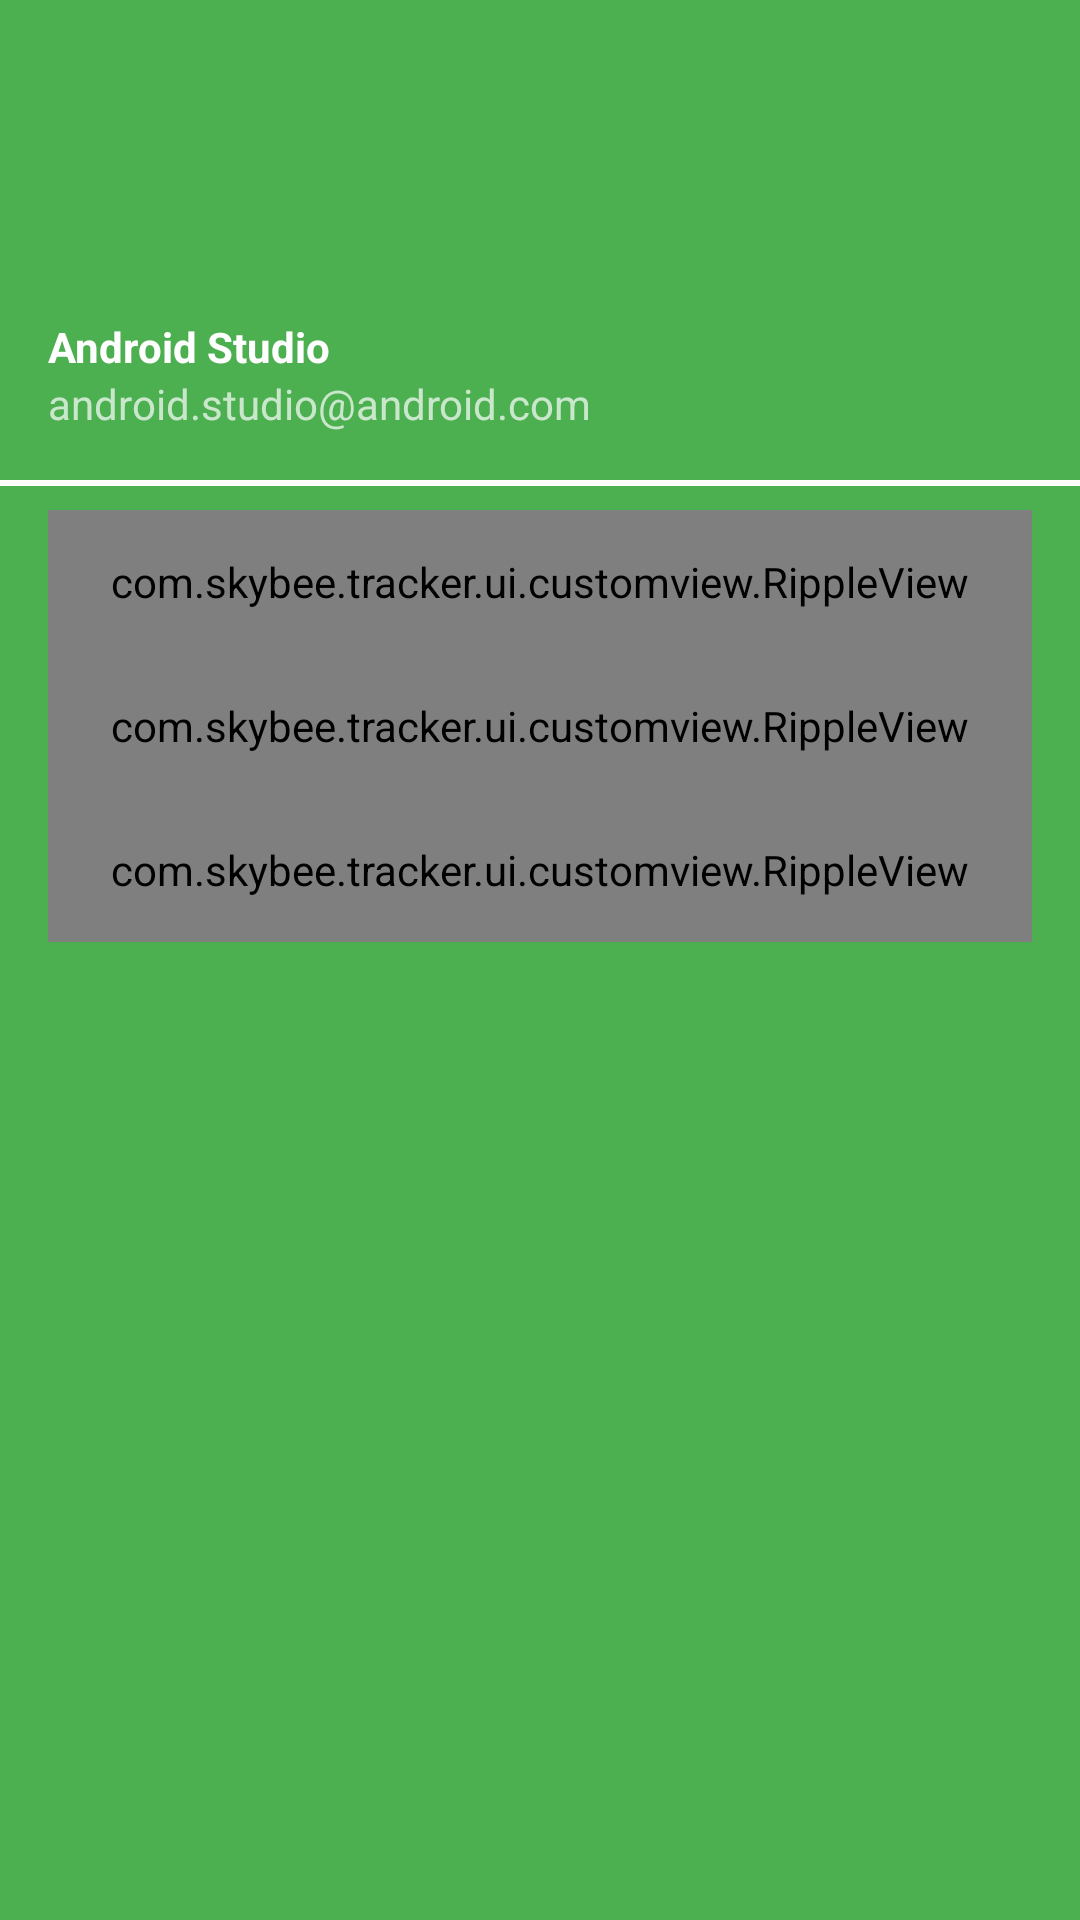

Reconstruct the res/layout file that produces this screen, plus the resources it refers to.
<!-- AndroidManifest.xml: application theme AppTheme -->
<!-- res/layout/navigation_drawer_layout.xml -->
<?xml version="1.0" encoding="utf-8"?>
<ScrollView xmlns:android="http://schemas.android.com/apk/res/android"
    android:layout_width="match_parent"
    android:layout_height="match_parent"
    android:fillViewport="true"
    android:orientation="vertical"
    android:background="@color/green"
    >

    <RelativeLayout
        android:layout_width="match_parent"
        android:layout_height="match_parent">

        <LinearLayout xmlns:android="http://schemas.android.com/apk/res/android"
            android:id="@+id/nav_drawer_header"
            android:layout_width="match_parent"
            android:layout_height="@dimen/nav_header_height"
            android:gravity="bottom"
            android:orientation="vertical"
            android:background="@drawable/side_nav_bar"
            android:paddingBottom="@dimen/activity_vertical_margin"
            android:paddingLeft="@dimen/activity_horizontal_margin"
            android:paddingRight="@dimen/activity_horizontal_margin"
            android:theme="@style/ThemeOverlay.AppCompat.Dark">

            <ImageView
                android:id="@+id/imageView"
                android:layout_width="wrap_content"
                android:layout_height="wrap_content"
                android:paddingTop="@dimen/nav_header_vertical_spacing"
                android:src="@android:drawable/sym_def_app_icon" />

            <TextView
                android:layout_width="match_parent"
                android:layout_height="wrap_content"
                android:paddingTop="@dimen/nav_header_vertical_spacing"
                android:text="Android Studio"
                android:textStyle="bold"
                android:textAppearance="@style/TextAppearance.AppCompat.Body1" />

            <TextView
                android:id="@+id/textView"
                android:layout_width="wrap_content"
                android:layout_height="wrap_content"
                android:text="android.studio@android.com" />

        </LinearLayout>

        <RelativeLayout
            android:id="@+id/blank_space1"
            android:layout_width="match_parent"
            android:layout_height="2dp"
            android:layout_marginBottom="@dimen/dimen_8dp"
            android:background="@color/white"
            android:layout_below="@+id/nav_drawer_header"
            ></RelativeLayout>


        <RelativeLayout
            android:id="@+id/middle_section"
            android:layout_width="match_parent"
            android:layout_height="wrap_content"
            android:layout_alignParentLeft="true"
            android:layout_alignParentStart="true"
            android:layout_below="@+id/blank_space1"
            android:layout_marginBottom="@dimen/activity_horizontal_margin"
            android:layout_marginEnd="@dimen/activity_horizontal_margin"
            android:layout_marginLeft="@dimen/activity_horizontal_margin"
            android:layout_marginRight="@dimen/activity_horizontal_margin"
            android:layout_marginStart="@dimen/activity_horizontal_margin">

            <com.skybee.tracker.ui.customview.RippleView
                android:id="@+id/home_drawer"
                android:layout_width="match_parent"
                android:layout_height="48dp">

                <ImageView
                    android:id="@+id/home_nav_image"
                    android:layout_width="@dimen/dimen_36dp"
                    android:layout_height="@dimen/dimen_36dp"
                    android:layout_centerVertical="true"
                    android:layout_gravity="center"
                    android:padding="2dp"
                    android:src="@drawable/ic_home" />

                <TextView
                    android:id="@+id/home_nav_text"
                    android:layout_width="wrap_content"
                    android:layout_height="wrap_content"
                    android:layout_centerVertical="true"
                    android:layout_marginLeft="@dimen/activity_horizontal_margin"
                    android:layout_marginStart="@dimen/activity_horizontal_margin"
                    android:layout_toEndOf="@+id/home_nav_image"
                    android:layout_toRightOf="@+id/home_nav_image"
                    android:text="@string/home_nav_text"
                    android:textColor="@color/white"
                    android:textStyle="bold"
                    android:textSize="@dimen/dimen_14sp" />

            </com.skybee.tracker.ui.customview.RippleView>

            
            
            
            
            

            
            
            
            
            
            
            
            

            
            
            
            
            
            
            
            
            
            
            

            

            <com.skybee.tracker.ui.customview.RippleView
                android:id="@+id/map_drawer"
                android:layout_width="match_parent"
                android:layout_height="48dp"
                android:layout_below="@+id/home_drawer">

                <ImageView
                    android:id="@+id/map_nav_image"
                    android:layout_width="@dimen/dimen_36dp"
                    android:layout_height="@dimen/dimen_36dp"
                    android:layout_centerVertical="true"
                    android:layout_gravity="center"
                    android:padding="2dp"
                    android:src="@drawable/ic_place_24dp" />

                <TextView
                    android:id="@+id/map_nav_text"
                    android:layout_width="wrap_content"
                    android:layout_height="wrap_content"
                    android:layout_centerVertical="true"
                    android:layout_marginLeft="@dimen/activity_horizontal_margin"
                    android:layout_marginStart="@dimen/activity_horizontal_margin"
                    android:layout_toEndOf="@+id/map_nav_image"
                    android:layout_toRightOf="@+id/map_nav_image"
                    android:text="@string/map_nav_text"
                    android:textColor="@color/white"
                    android:textStyle="bold"
                    android:textSize="@dimen/dimen_14sp" />

            </com.skybee.tracker.ui.customview.RippleView>


            <com.skybee.tracker.ui.customview.RippleView
                android:id="@+id/profile_drawer"
                android:layout_width="match_parent"
                android:layout_height="48dp"
                android:layout_below="@+id/map_drawer">

                <ImageView
                    android:id="@+id/profile_nav_image"
                    android:layout_width="@dimen/dimen_36dp"
                    android:layout_height="@dimen/dimen_36dp"
                    android:layout_centerVertical="true"
                    android:layout_gravity="center"
                    android:padding="2dp"
                    android:src="@drawable/ic_emoticon_24dp" />

                <TextView
                    android:id="@+id/profile_nav_text"
                    android:layout_width="wrap_content"
                    android:layout_height="wrap_content"
                    android:layout_centerVertical="true"
                    android:layout_marginLeft="@dimen/activity_horizontal_margin"
                    android:layout_marginStart="@dimen/activity_horizontal_margin"
                    android:layout_toEndOf="@+id/profile_nav_image"
                    android:layout_toRightOf="@+id/profile_nav_image"
                    android:text="@string/profile_nav_text"
                    android:textColor="@color/white"
                    android:textStyle="bold"
                    android:textSize="@dimen/dimen_14sp" />

            </com.skybee.tracker.ui.customview.RippleView>

        </RelativeLayout>

    </RelativeLayout>


</ScrollView>
<!-- resources referenced by this layout -->
<resources>
  <color name="green">#4CAF50</color>
  <color name="white">#FFFFFF</color>
  <dimen name="activity_horizontal_margin">16dp</dimen>
  <dimen name="activity_vertical_margin">16dp</dimen>
  <dimen name="dimen_14sp">14sp</dimen>
  <dimen name="dimen_16sp">16sp</dimen>
  <dimen name="dimen_36dp">36dp</dimen>
  <dimen name="dimen_8dp">8dp</dimen>
  <dimen name="nav_header_height">160dp</dimen>
  <dimen name="nav_header_vertical_spacing">16dp</dimen>
  <!-- drawable ic_emoticon_24dp (drawable) -->
  <vector xmlns:android="http://schemas.android.com/apk/res/android"
          android:width="24dp"
          android:height="24dp"
          android:viewportWidth="24.0"
          android:viewportHeight="24.0">
      <path
          android:fillColor="#FF2ECC71"
          android:pathData="M11.99,2C6.47,2 2,6.48 2,12s4.47,10 9.99,10C17.52,22 22,17.52 22,12S17.52,2 11.99,2zM12,20c-4.42,0 -8,-3.58 -8,-8s3.58,-8 8,-8 8,3.58 8,8 -3.58,8 -8,8zM15.5,11c0.83,0 1.5,-0.67 1.5,-1.5S16.33,8 15.5,8 14,8.67 14,9.5s0.67,1.5 1.5,1.5zM8.5,11c0.83,0 1.5,-0.67 1.5,-1.5S9.33,8 8.5,8 7,8.67 7,9.5 7.67,11 8.5,11zM12,17.5c2.33,0 4.31,-1.46 5.11,-3.5L6.89,14c0.8,2.04 2.78,3.5 5.11,3.5z"/>
  </vector>
  <!-- drawable ic_home (drawable) -->
  <vector xmlns:android="http://schemas.android.com/apk/res/android"
          android:width="24dp"
          android:height="24dp"
          android:viewportWidth="24.0"
          android:viewportHeight="24.0">
      <path
          android:fillColor="#FF2ECC71"
          android:pathData="M10,20v-6h4v6h5v-8h3L12,3 2,12h3v8z"/>
  </vector>
  <string name="home_nav_text">HOME</string>
  <string name="map_nav_text">MAP</string>
  <string name="profile_nav_text">PROFILE</string>
  <style name="AppTheme" parent="Theme.AppCompat.Light.DarkActionBar">
          
          <item name="colorPrimary">@color/colorPrimary</item>
          <item name="colorPrimaryDark">@color/material_green</item>
          <item name="colorAccent">@color/colorAccent</item>
      </style>
  <color name="colorPrimary">#2ecc71</color>
  <color name="material_green">#44ac50</color>
  <color name="colorAccent">#029a42</color>
</resources>
